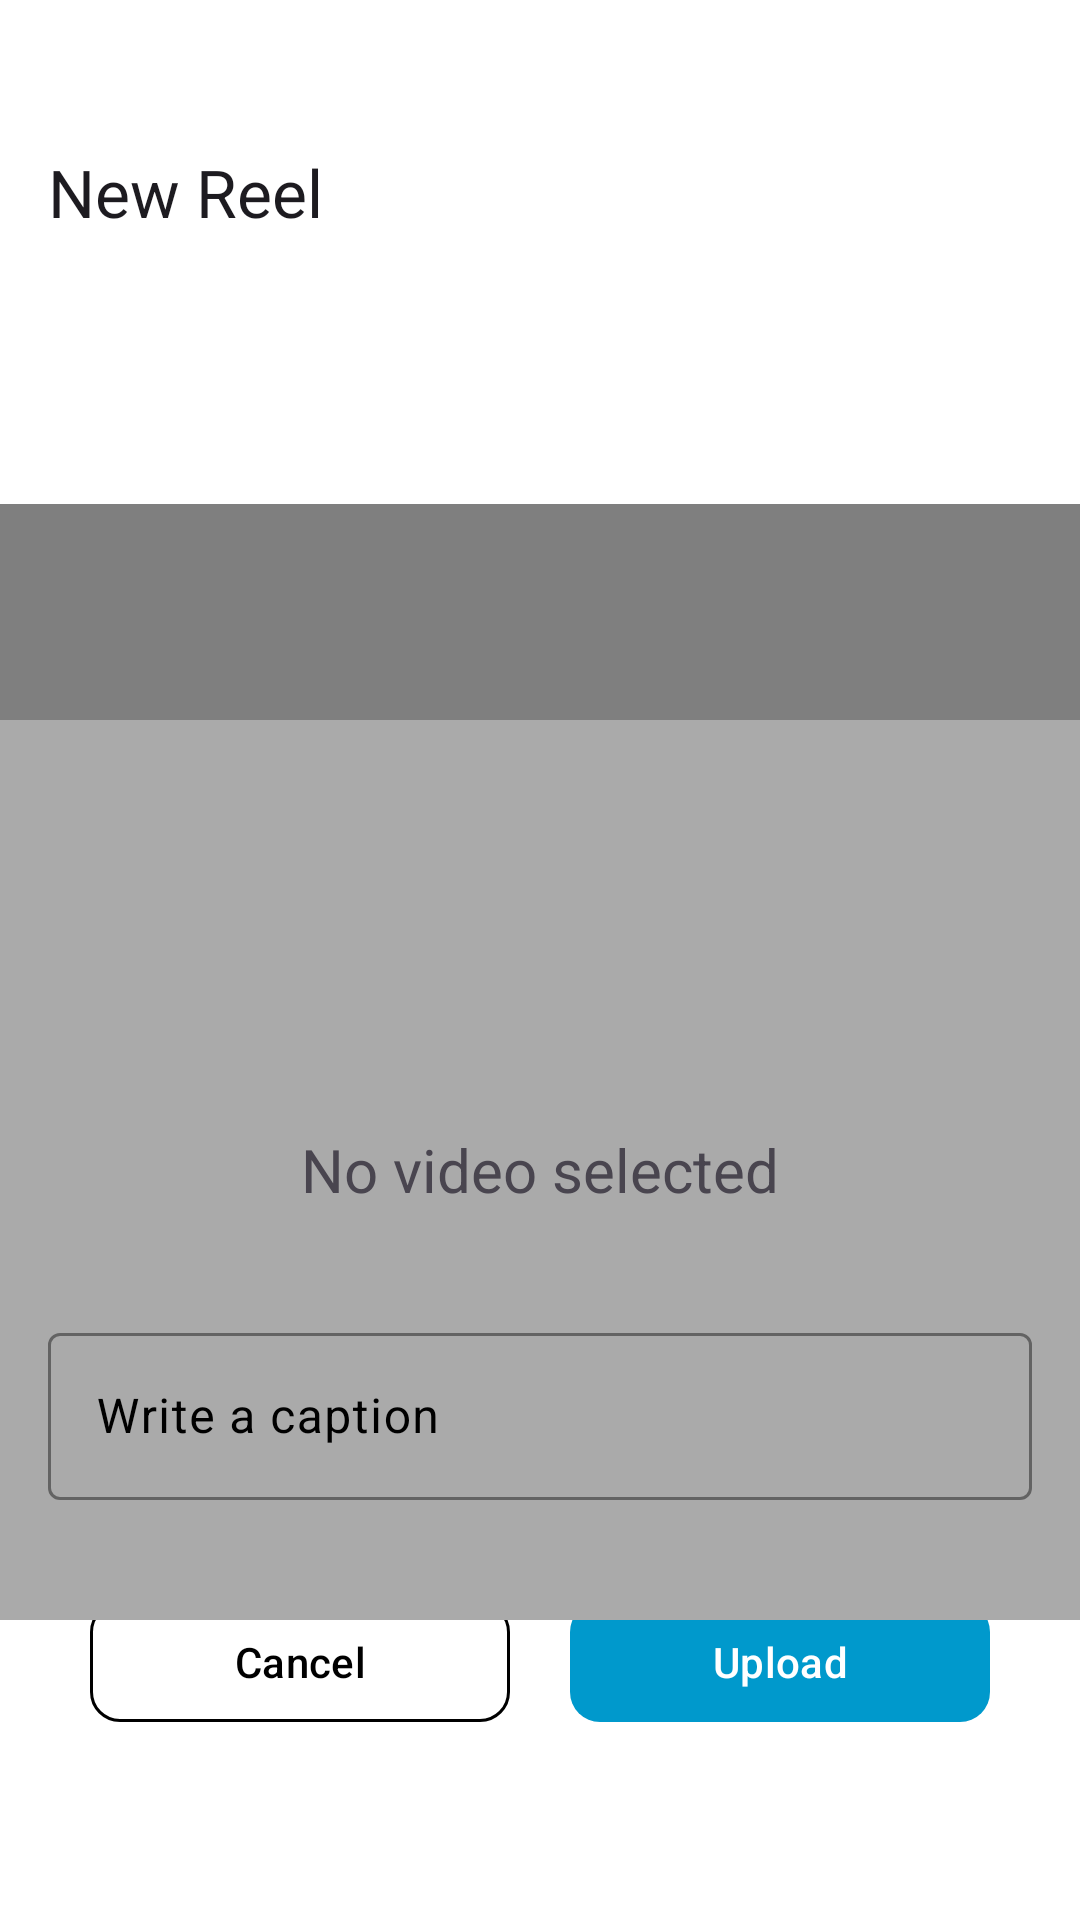

Write the Android layout XML for this screen, with the resource values it uses.
<!-- AndroidManifest.xml: application theme Theme.InstagramAppPractice -->
<!-- res/layout/activity_reels.xml -->
<?xml version="1.0" encoding="utf-8"?>
<androidx.constraintlayout.widget.ConstraintLayout xmlns:android="http://schemas.android.com/apk/res/android"
    xmlns:app="http://schemas.android.com/apk/res-auto"
    xmlns:tools="http://schemas.android.com/tools"
    android:id="@+id/main"
    android:layout_width="match_parent"
    android:layout_height="match_parent"
    android:background="#FFFFFF"
    tools:context=".PostsUploadActivities.ReelsActivity">


    <com.google.android.material.appbar.MaterialToolbar
        android:id="@+id/materialToolbar"
        android:layout_width="match_parent"
        android:layout_height="wrap_content"
        android:layout_marginTop="32dp"
        android:background="@color/white"
        android:minHeight="?attr/actionBarSize"
        android:theme="?attr/actionBarTheme"
        app:layout_constraintEnd_toEndOf="parent"
        app:layout_constraintStart_toStartOf="parent"
        app:layout_constraintTop_toTopOf="parent"
        app:title="New Reel" />

    <Button
        android:id="@+id/selectVideo"
        style="@style/Widget.Material3.Button.OutlinedButton"
        android:layout_width="300dp"
        android:layout_height="wrap_content"
        android:layout_marginTop="16dp"
        android:backgroundTint="@android:color/holo_blue_dark"
        android:text="@string/select_from_gallery"
        android:textColor="@color/white"
        app:layout_constraintEnd_toEndOf="parent"
        app:layout_constraintStart_toStartOf="parent"
        app:layout_constraintTop_toBottomOf="@+id/materialToolbar" />

    <VideoView
        android:id="@+id/videoView"
        android:layout_width="wrap_content"
        android:layout_height="0dp"
        android:layout_marginTop="8dp"
        android:foregroundGravity="center"
        app:layout_constraintBottom_toTopOf="@+id/caption"
        app:layout_constraintEnd_toEndOf="parent"
        app:layout_constraintStart_toStartOf="parent"
        app:layout_constraintTop_toBottomOf="@+id/selectVideo" />

    <com.google.android.material.textfield.TextInputLayout
        android:id="@+id/caption"
        android:layout_width="0dp"
        android:layout_height="wrap_content"
        android:layout_marginStart="16dp"
        android:layout_marginTop="16dp"
        android:layout_marginEnd="16dp"
        android:elevation="30dp"
        android:hint="@string/write_a_caption"
        android:textColorHint="#000000"
        app:boxStrokeColor="#000"
        app:cursorColor="#000"
        app:hintTextColor="#000"
        app:layout_constraintBottom_toTopOf="@+id/bottom_bar_buttons"
        app:layout_constraintEnd_toEndOf="@+id/videoView"
        app:layout_constraintStart_toStartOf="@+id/videoView"
        app:layout_constraintTop_toBottomOf="@+id/videoView">

        <com.google.android.material.textfield.TextInputEditText
            android:layout_width="match_parent"
            android:layout_height="wrap_content"
            android:backgroundTint="@android:color/transparent"
            android:shadowRadius="20"
            android:textColor="#000"
            android:textColorHint="#000"
            tools:visibility="visible" />
    </com.google.android.material.textfield.TextInputLayout>


    <LinearLayout
        android:id="@+id/bottom_bar_buttons"
        android:layout_width="match_parent"
        android:layout_height="wrap_content"
        android:layout_marginBottom="32dp"
        android:orientation="horizontal"
        android:padding="20dp"
        app:layout_constraintBottom_toBottomOf="parent"
        app:layout_constraintEnd_toEndOf="parent"
        app:layout_constraintStart_toStartOf="parent">

        <com.google.android.material.button.MaterialButton
            android:id="@+id/cancel_button"
            style="@style/Widget.Material3.Button.OutlinedButton"
            android:layout_width="150dp"
            android:layout_height="wrap_content"
            android:layout_margin="10dp"
            android:layout_weight="1"
            android:text="@string/cancel"
            android:textColor="@color/black"
            app:cornerRadius="10dp"
            app:strokeColor="#000000" />

        <com.google.android.material.button.MaterialButton
            android:id="@+id/uploadButton"
            android:layout_width="150dp"
            android:layout_height="wrap_content"
            android:layout_margin="10dp"
            android:layout_weight="1"
            android:text="@string/upload_reel"
            app:backgroundTint="@android:color/holo_blue_dark"
            app:cornerRadius="10dp" />
    </LinearLayout>

    <TextView
        android:id="@+id/tvNoVideo"
        android:layout_width="0dp"
        android:layout_height="300dp"
        android:gravity="center"
        android:background="@android:color/darker_gray"
        android:text="No video selected"
        android:textSize="20sp"
        android:layout_marginTop="80dp"
        app:layout_constraintEnd_toEndOf="parent"
        app:layout_constraintStart_toStartOf="parent"
        app:layout_constraintTop_toBottomOf="@+id/selectVideo" />

</androidx.constraintlayout.widget.ConstraintLayout>
<!-- resources referenced by this layout -->
<resources>
  <string name="cancel">Cancel</string>
  <string name="select_from_gallery">Select From Gallery</string>
  <string name="upload_reel">Upload</string>
  <string name="write_a_caption">Write a caption</string>
  <style name="Theme.InstagramAppPractice" parent="Base.Theme.InstagramAppPractice" />
  <style name="Base.Theme.InstagramAppPractice" parent="Theme.Material3.DayNight.NoActionBar">
          
          
      </style>
  <!-- not gathered from this repository: default colours our renderer supplied (Android Studio template values) -->
  <color name="black">#FF000000</color>
  <color name="white">#FFFFFFFF</color>
</resources>
